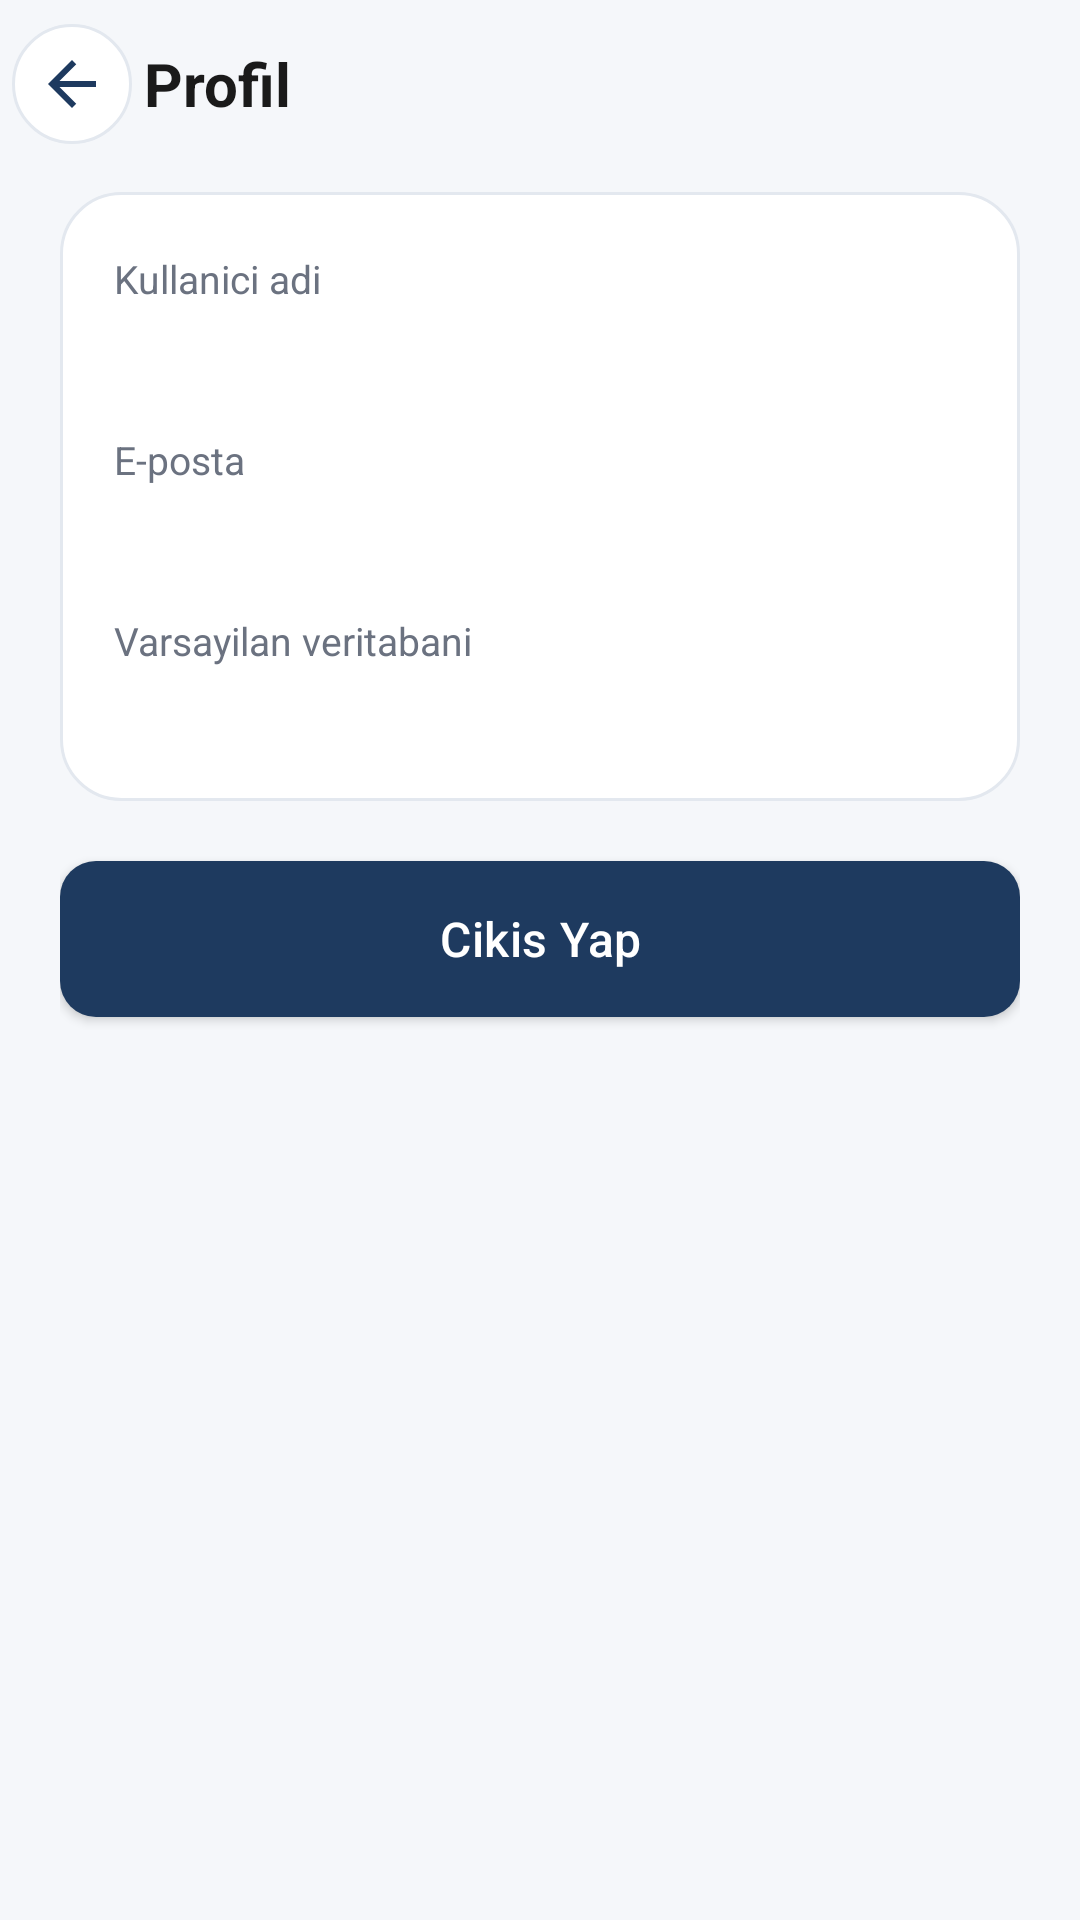

The Android layout XML behind this screen, and the referenced resources:
<!-- AndroidManifest.xml: application theme Theme.ArmineOrderModule -->
<!-- res/layout/activity_profile.xml -->
<?xml version="1.0" encoding="utf-8"?>
<LinearLayout xmlns:android="http://schemas.android.com/apk/res/android"
    xmlns:app="http://schemas.android.com/apk/res-auto"
    android:layout_width="match_parent"
    android:layout_height="match_parent"
    android:orientation="vertical"
    android:background="@color/login_background">

    <LinearLayout
        android:layout_width="match_parent"
        android:layout_height="56dp"
        android:gravity="center_vertical"
        android:orientation="horizontal"
        android:paddingStart="4dp"
        android:paddingEnd="16dp">

        <ImageButton
            android:id="@+id/btnBack"
            android:layout_width="40dp"
            android:layout_height="40dp"
            android:background="@drawable/bg_icon_button"
            android:contentDescription="@string/back_button"
            android:padding="8dp"
            android:scaleType="centerInside"
            android:src="@drawable/ic_back" />

        <TextView
            android:layout_width="0dp"
            android:layout_height="wrap_content"
            android:layout_weight="1"
            android:layout_marginStart="4dp"
            android:text="@string/profile_title"
            android:textColor="@color/login_title"
            android:textSize="20sp"
            android:textStyle="bold" />
    </LinearLayout>

    <LinearLayout
        android:layout_width="match_parent"
        android:layout_height="match_parent"
        android:orientation="vertical"
        android:paddingStart="20dp"
        android:paddingEnd="20dp"
        android:paddingBottom="20dp">

        <LinearLayout
            android:layout_width="match_parent"
            android:layout_height="wrap_content"
            android:layout_marginTop="8dp"
            android:background="@drawable/bg_surface_card"
            android:orientation="vertical"
            android:paddingStart="18dp"
            android:paddingTop="8dp"
            android:paddingEnd="18dp"
            android:paddingBottom="18dp">

        <TextView
            android:layout_width="match_parent"
            android:layout_height="wrap_content"
            android:layout_marginTop="12dp"
            android:text="@string/profile_username_label"
            android:textColor="@color/login_subtitle"
            android:textSize="13sp" />

        <TextView
            android:id="@+id/tvProfileUsername"
            android:layout_width="match_parent"
            android:layout_height="wrap_content"
            android:layout_marginTop="4dp"
            android:textColor="@color/login_title"
            android:textSize="17sp"
            android:textStyle="bold" />

        <TextView
            android:layout_width="match_parent"
            android:layout_height="wrap_content"
            android:layout_marginTop="16dp"
            android:text="@string/profile_email_label"
            android:textColor="@color/login_subtitle"
            android:textSize="13sp" />

        <TextView
            android:id="@+id/tvProfileEmail"
            android:layout_width="match_parent"
            android:layout_height="wrap_content"
            android:layout_marginTop="4dp"
            android:textColor="@color/login_title"
            android:textSize="17sp" />

        <TextView
            android:layout_width="match_parent"
            android:layout_height="wrap_content"
            android:layout_marginTop="16dp"
            android:text="@string/profile_database_label"
            android:textColor="@color/login_subtitle"
            android:textSize="13sp" />

        <TextView
            android:id="@+id/tvProfileDatabase"
            android:layout_width="match_parent"
            android:layout_height="wrap_content"
            android:layout_marginTop="4dp"
            android:textColor="@color/login_title"
            android:textSize="17sp" />

        </LinearLayout>

        <com.google.android.material.button.MaterialButton
            android:id="@+id/btnLogout"
            style="@style/Widget.Armine.PrimaryButton"
            android:layout_width="match_parent"
            android:layout_height="52dp"
            android:layout_marginTop="20dp"
            android:text="@string/profile_logout" />

        <Space
            android:layout_width="match_parent"
            android:layout_height="0dp"
            android:layout_weight="1" />

        <TextView
            android:id="@+id/tvProfileVersion"
            android:layout_width="match_parent"
            android:layout_height="wrap_content"
            android:gravity="center"
            android:textColor="@color/login_subtitle"
            android:textSize="13sp" />
    </LinearLayout>

</LinearLayout>
<!-- resources referenced by this layout -->
<resources>
  <color name="login_background">#FFF5F7FA</color>
  <color name="login_subtitle">#FF6B7280</color>
  <color name="login_title">#FF1A1A1A</color>
  <!-- drawable bg_icon_button (drawable) -->
  <?xml version="1.0" encoding="utf-8"?>
  <ripple xmlns:android="http://schemas.android.com/apk/res/android"
      android:color="#221E3A5F">
      <item>
          <shape android:shape="oval">
              <solid android:color="@color/surface_card" />
              <stroke
                  android:width="1dp"
                  android:color="@color/menu_card_stroke" />
          </shape>
      </item>
  </ripple>
  <!-- drawable bg_surface_card (drawable) -->
  <?xml version="1.0" encoding="utf-8"?>
  <shape xmlns:android="http://schemas.android.com/apk/res/android"
      android:shape="rectangle">
      <solid android:color="@color/surface_card" />
      <corners android:radius="20dp" />
      <stroke
          android:width="1dp"
          android:color="@color/menu_card_stroke" />
  </shape>
  <!-- drawable ic_back (drawable) -->
  <?xml version="1.0" encoding="utf-8"?>
  <vector xmlns:android="http://schemas.android.com/apk/res/android"
      android:width="24dp"
      android:height="24dp"
      android:viewportWidth="24"
      android:viewportHeight="24">
      <path
          android:fillColor="#FF1E3A5F"
          android:pathData="M20,11H7.83l5.59,-5.59L12,4l-8,8 8,8 1.41,-1.41L7.83,13H20v-2z" />
  </vector>
  <string name="back_button">Geri</string>
  <string name="profile_database_label">Varsayilan veritabani</string>
  <string name="profile_email_label">E-posta</string>
  <string name="profile_logout">Cikis Yap</string>
  <string name="profile_title">Profil</string>
  <string name="profile_username_label">Kullanici adi</string>
  <style name="Widget.Armine.PrimaryButton" parent="Widget.MaterialComponents.Button">
          <item name="android:insetTop">0dp</item>
          <item name="android:insetBottom">0dp</item>
          <item name="android:textAllCaps">false</item>
          <item name="android:textSize">16sp</item>
          <item name="android:letterSpacing">0.01</item>
          <item name="android:textColor">@color/white</item>
          <item name="android:minHeight">52dp</item>
          <item name="backgroundTint">@color/login_primary</item>
          <item name="cornerRadius">12dp</item>
      </style>
  <color name="surface_card">#FFFFFFFF</color>
  <color name="menu_card_stroke">#FFE3E8EF</color>
  <color name="white">#FFFFFFFF</color>
  <color name="login_primary">#FF1E3A5F</color>
  <color name="menu_icon_bg_customers">#FF2F6F8F</color>
  <style name="Widget.Armine.TextInput" parent="Widget.MaterialComponents.TextInputLayout.OutlinedBox">
          <item name="boxCornerRadiusTopStart">12dp</item>
          <item name="boxCornerRadiusTopEnd">12dp</item>
          <item name="boxCornerRadiusBottomStart">12dp</item>
          <item name="boxCornerRadiusBottomEnd">12dp</item>
          <item name="boxStrokeColor">@color/login_primary</item>
          <item name="hintTextColor">@color/login_primary</item>
      </style>
</resources>
